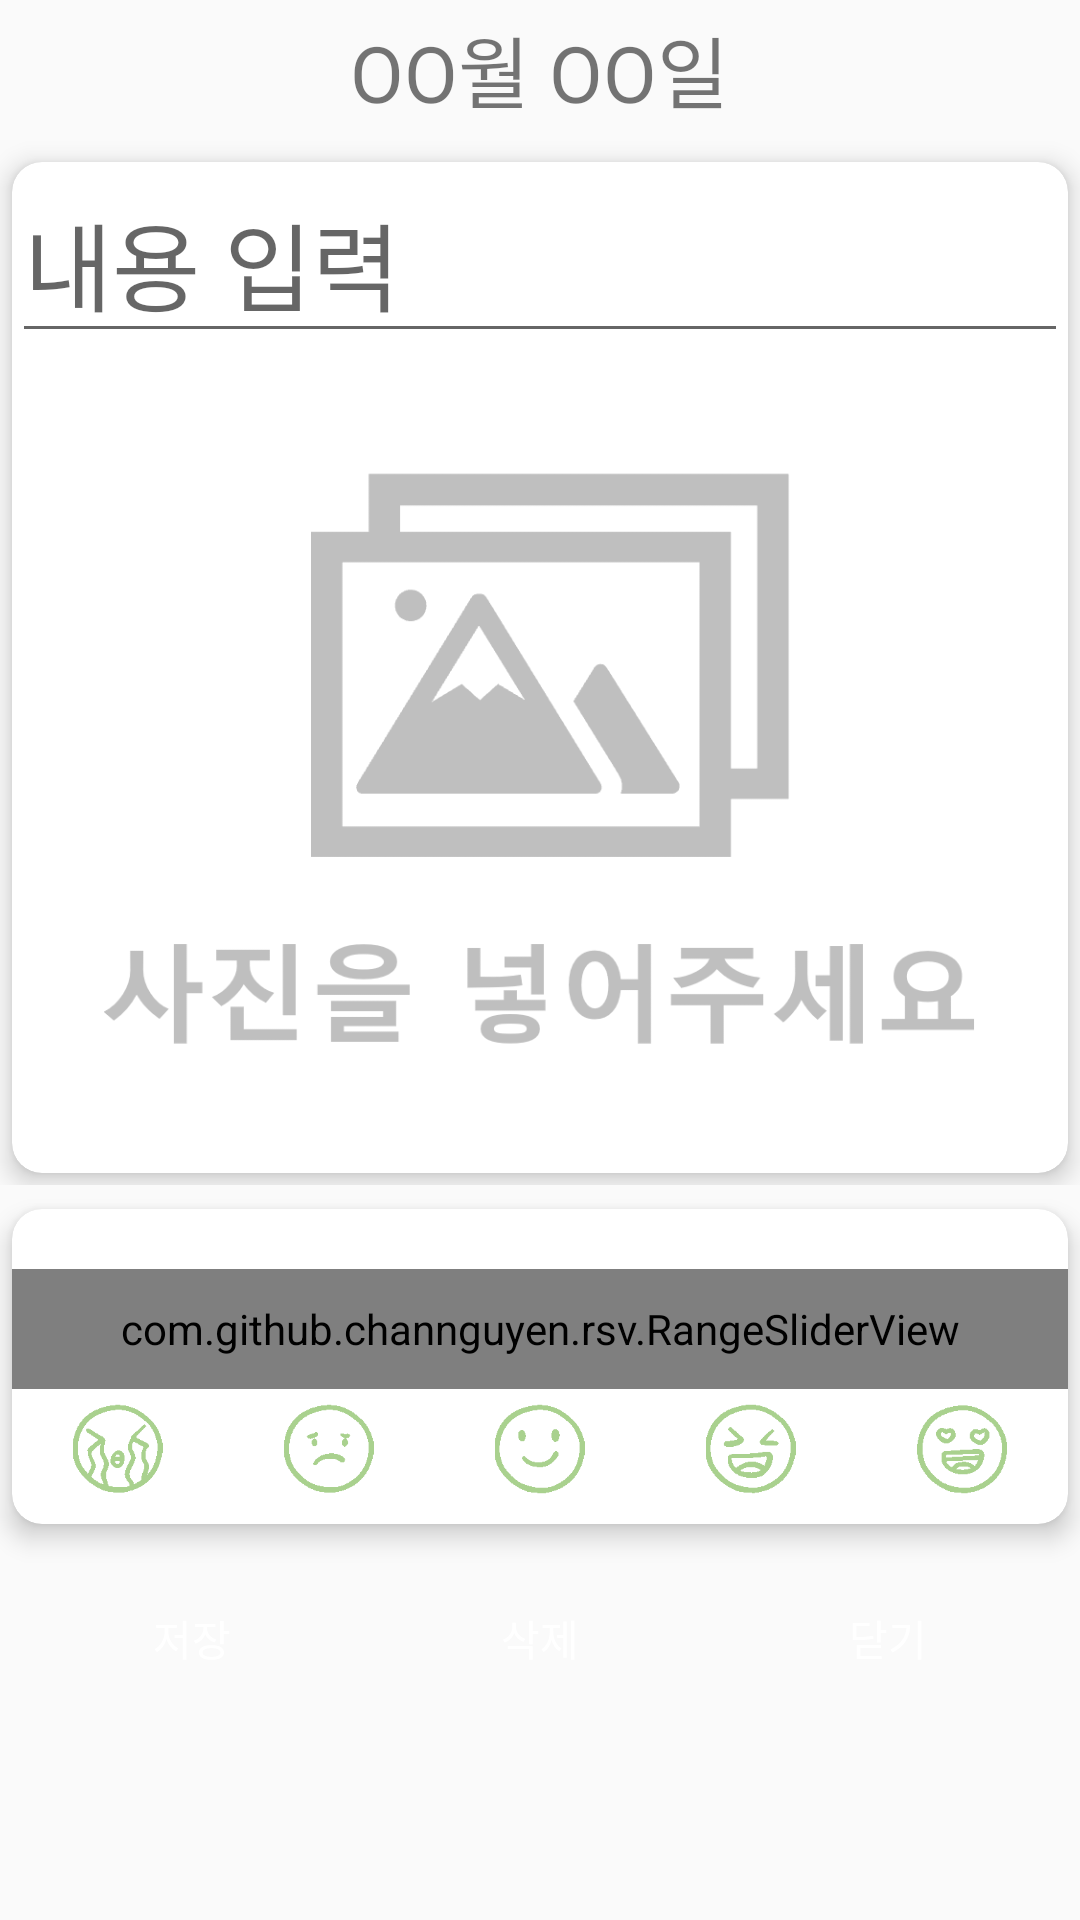

Write the Android layout XML for this screen, with the resource values it uses.
<!-- AndroidManifest.xml: application theme Theme.MyApplication -->
<!-- res/layout/fragment2.xml -->
<?xml version="1.0" encoding="utf-8"?>
<RelativeLayout xmlns:android="http://schemas.android.com/apk/res/android"
    xmlns:tools="http://schemas.android.com/tools"
    xmlns:app="http://schemas.android.com/apk/res-auto"
    android:layout_width="match_parent"
    android:layout_height="match_parent"
    tools:context=".Fragment1">

    <RelativeLayout
        android:id="@+id/topLayout"
        android:layout_width="match_parent"
        android:layout_height="wrap_content"
        android:layout_alignParentTop="true"
        android:padding="4dp">

        <ImageView
            android:id="@+id/weatherIcon"
            android:layout_width="28dp"
            android:layout_height="28dp"
            android:layout_alignParentLeft="true"
            android:layout_centerVertical="true"
            android:src="@drawable/weather_1" />

        <TextView
            android:id="@+id/dateTextView"
            android:layout_width="wrap_content"
            android:layout_height="wrap_content"
            android:layout_centerInParent="true"
            android:text="OO월 OO일"
            android:fontFamily="@font/pretendardbold"
            android:textSize="26sp" />

        
        
        
        
        
        
        
        

    </RelativeLayout>

    <RelativeLayout
        android:id="@+id/contentsLayout"
        android:layout_width="match_parent"
        android:layout_height="match_parent"
        android:layout_below="@+id/topLayout"
        android:layout_above="@+id/moodLayout" >

        <androidx.cardview.widget.CardView
            android:layout_width="match_parent"
            android:layout_height="match_parent"
            android:layout_marginTop="8dp"
            android:layout_marginLeft="4dp"
            android:layout_marginRight="4dp"
            android:layout_marginBottom="4dp"
            android:layout_alignParentTop="true"
            app:cardBackgroundColor="#FFFFFFFF"
            app:cardCornerRadius="10dp"
            app:cardElevation="5dp" >

            <LinearLayout
                android:layout_width="match_parent"
                android:layout_height="match_parent"
                android:orientation="vertical">

                <EditText
                    android:id="@+id/contentsInput"
                    android:layout_width="match_parent"
                    android:layout_height="wrap_content"
                    android:hint="@string/input_contents_hint"
                    android:textSize="32sp"
                    android:singleLine="true"
                    android:imeOptions="actionDone"/>

                <ImageView
                    android:id="@+id/pictureImageView"
                    android:layout_width="match_parent"
                    android:layout_height="match_parent"
                    android:layout_margin="8dp"
                    android:src="@drawable/insert_picture" />


            </LinearLayout>

        </androidx.cardview.widget.CardView>

    </RelativeLayout>

    <androidx.cardview.widget.CardView
        android:id="@+id/moodLayout"
        android:layout_width="match_parent"
        android:layout_height="wrap_content"
        android:layout_marginTop="8dp"
        android:layout_marginLeft="4dp"
        android:layout_marginRight="4dp"
        android:layout_marginBottom="4dp"
        android:layout_above="@+id/bottomLayout"
        app:cardBackgroundColor="#FFFFFFFF"
        app:cardCornerRadius="10dp"
        app:cardElevation="5dp" >

        <LinearLayout
            android:layout_width="match_parent"
            android:layout_height="match_parent"
            android:orientation="vertical">

            <com.github.channguyen.rsv.RangeSliderView
                android:id="@+id/sliderView"
                android:layout_width="match_parent"
                android:layout_height="40dp"
                android:layout_marginTop="20dp"
                app:filledColor="#5CAB7D"
                app:emptyColor="#a8aeb8"
                app:rangeCount="5"
                app:sliderRadiusPercent="0.4"
                app:barHeightPercent="0.1" />

            <LinearLayout
                android:layout_width="match_parent"
                android:layout_height="wrap_content"
                android:layout_marginTop="5dp"
                android:layout_marginBottom="10dp"
                android:orientation="horizontal">

                <ImageView
                    android:layout_width="0dp"
                    android:layout_height="30dp"
                    android:layout_weight="1"
                    android:src="@drawable/smile1"/>

                <ImageView
                    android:layout_width="0dp"
                    android:layout_height="30dp"
                    android:layout_weight="1"
                    android:src="@drawable/smile2"/>

                <ImageView
                    android:layout_width="0dp"
                    android:layout_height="30dp"
                    android:layout_weight="1"
                    android:src="@drawable/smile3"/>

                <ImageView
                    android:layout_width="0dp"
                    android:layout_height="30dp"
                    android:layout_weight="1"
                    android:src="@drawable/smile4"/>

                <ImageView
                    android:layout_width="0dp"
                    android:layout_height="30dp"
                    android:layout_weight="1"
                    android:src="@drawable/smile5"/>

            </LinearLayout>

        </LinearLayout>

    </androidx.cardview.widget.CardView>

    <RelativeLayout
        android:id="@+id/bottomLayout"
        android:layout_width="match_parent"
        android:layout_height="wrap_content"
        android:layout_alignParentBottom="true"
        android:layout_marginBottom="60dp"
        android:paddingTop="10dp"
        android:paddingBottom="10dp">

        <Button
            android:id="@+id/saveButton"
            android:layout_width="wrap_content"
            android:layout_height="wrap_content"
            android:layout_alignParentLeft="true"
            android:layout_marginLeft="20dp"
            android:background="@drawable/button_round"
            android:text="@string/save_button"
            android:textColor="@android:color/white"
            app:backgroundTint="#5CAB7D" />

        <Button
            android:id="@+id/deleteButton"
            android:layout_width="wrap_content"
            android:layout_height="wrap_content"
            android:layout_centerInParent="true"
            android:background="@drawable/button_round"
            android:text="@string/delete_button"
            android:textColor="@android:color/white"
            app:backgroundTint="#5CAB7D"
            />

        <Button
            android:id="@+id/closeButton"
            android:layout_width="wrap_content"
            android:layout_height="wrap_content"
            android:layout_alignParentRight="true"
            android:layout_marginRight="20dp"
            android:background="@drawable/button_round"
            android:text="@string/close_button"
            android:textColor="@android:color/white"
            app:backgroundTint="#5CAB7D"
            />

    </RelativeLayout>

</RelativeLayout>
<!-- resources referenced by this layout -->
<resources>
  <!-- drawable insert_picture: png bitmap (drawable, 25262 bytes) -->
  <!-- drawable smile1: png bitmap (drawable, 2364 bytes) -->
  <!-- drawable smile2: png bitmap (drawable, 1908 bytes) -->
  <!-- drawable smile3: png bitmap (drawable, 1804 bytes) -->
  <!-- drawable smile4: png bitmap (drawable, 2103 bytes) -->
  <!-- drawable smile5: png bitmap (drawable, 2071 bytes) -->
  <string name="close_button">닫기</string>
  <string name="delete_button">삭제</string>
  <string name="input_contents_hint">내용 입력</string>
  <string name="save_button">저장</string>
  <style name="Theme.MyApplication" parent="Theme.AppCompat.Light.NoActionBar">
          
          <item name="colorPrimary">@color/buttoncolor</item>
          <item name="colorPrimaryVariant">@color/purple_700</item>
          <item name="colorOnPrimary">@color/white</item>
          
          <item name="colorSecondary">@color/teal_200</item>
          <item name="colorSecondaryVariant">@color/teal_700</item>
          <item name="colorOnSecondary">@color/black</item>
          <item name="colorTertiary">@color/gray</item>
          
          
  
          
          
          <item name="android:statusBarColor" tools:targetApi="l">?attr/colorTertiary</item>
          <item name="android:windowLightStatusBar">true</item>
          
          
          
      </style>
  <color name="buttoncolor">#5CAB7D</color>
  <color name="purple_700">#FF3700B3</color>
  <color name="white">#FFFFFFFF</color>
  <color name="teal_200">#FF03DAC5</color>
  <color name="teal_700">#FF018786</color>
  <color name="black">#FF000000</color>
  <color name="gray">#F2F2F2</color>
</resources>
